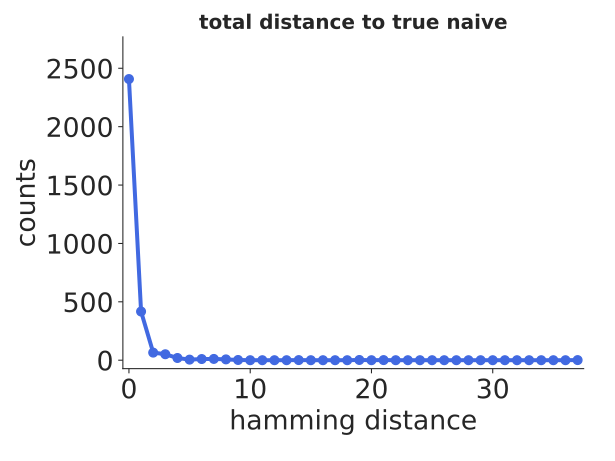

The table this chart was drawn from, first rows:
bin_low_edge, contents, binlabel, error
-1.5, 0.0, , 0.0
-0.5, 2408, , 49.07
0.5, 417, , 20.42
1.5, 65, , 8.062
2.5, 51, , 7.141
3.5, 19, , 4.359
4.5, 5, , 2.236
5.5, 10, , 3.162
6.5, 11, , 3.317
7.5, 7, , 2.646
8.5, 2, , 1.414
9.5, 0.0, , 0.0
10.5, 0.0, , 0.0
11.5, 0.0, , 0.0
12.5, 0.0, , 0.0
13.5, 1, , 1.0
14.5, 0.0, , 0.0
15.5, 0.0, , 0.0
16.5, 0.0, , 0.0
17.5, 0.0, , 0.0
18.5, 2, , 1.414
19.5, 0.0, , 0.0
20.5, 1, , 1.0
21.5, 0.0, , 0.0
22.5, 0.0, , 0.0
23.5, 0.0, , 0.0
24.5, 0.0, , 0.0
25.5, 0.0, , 0.0
26.5, 0.0, , 0.0
27.5, 0.0, , 0.0
28.5, 0.0, , 0.0
29.5, 0.0, , 0.0
30.5, 0.0, , 0.0
31.5, 0.0, , 0.0
32.5, 0.0, , 0.0
33.5, 0.0, , 0.0
34.5, 0.0, , 0.0
35.5, 0.0, , 0.0
36.5, 1.0, , 1.0
37.5, 0.0, , 0.0
